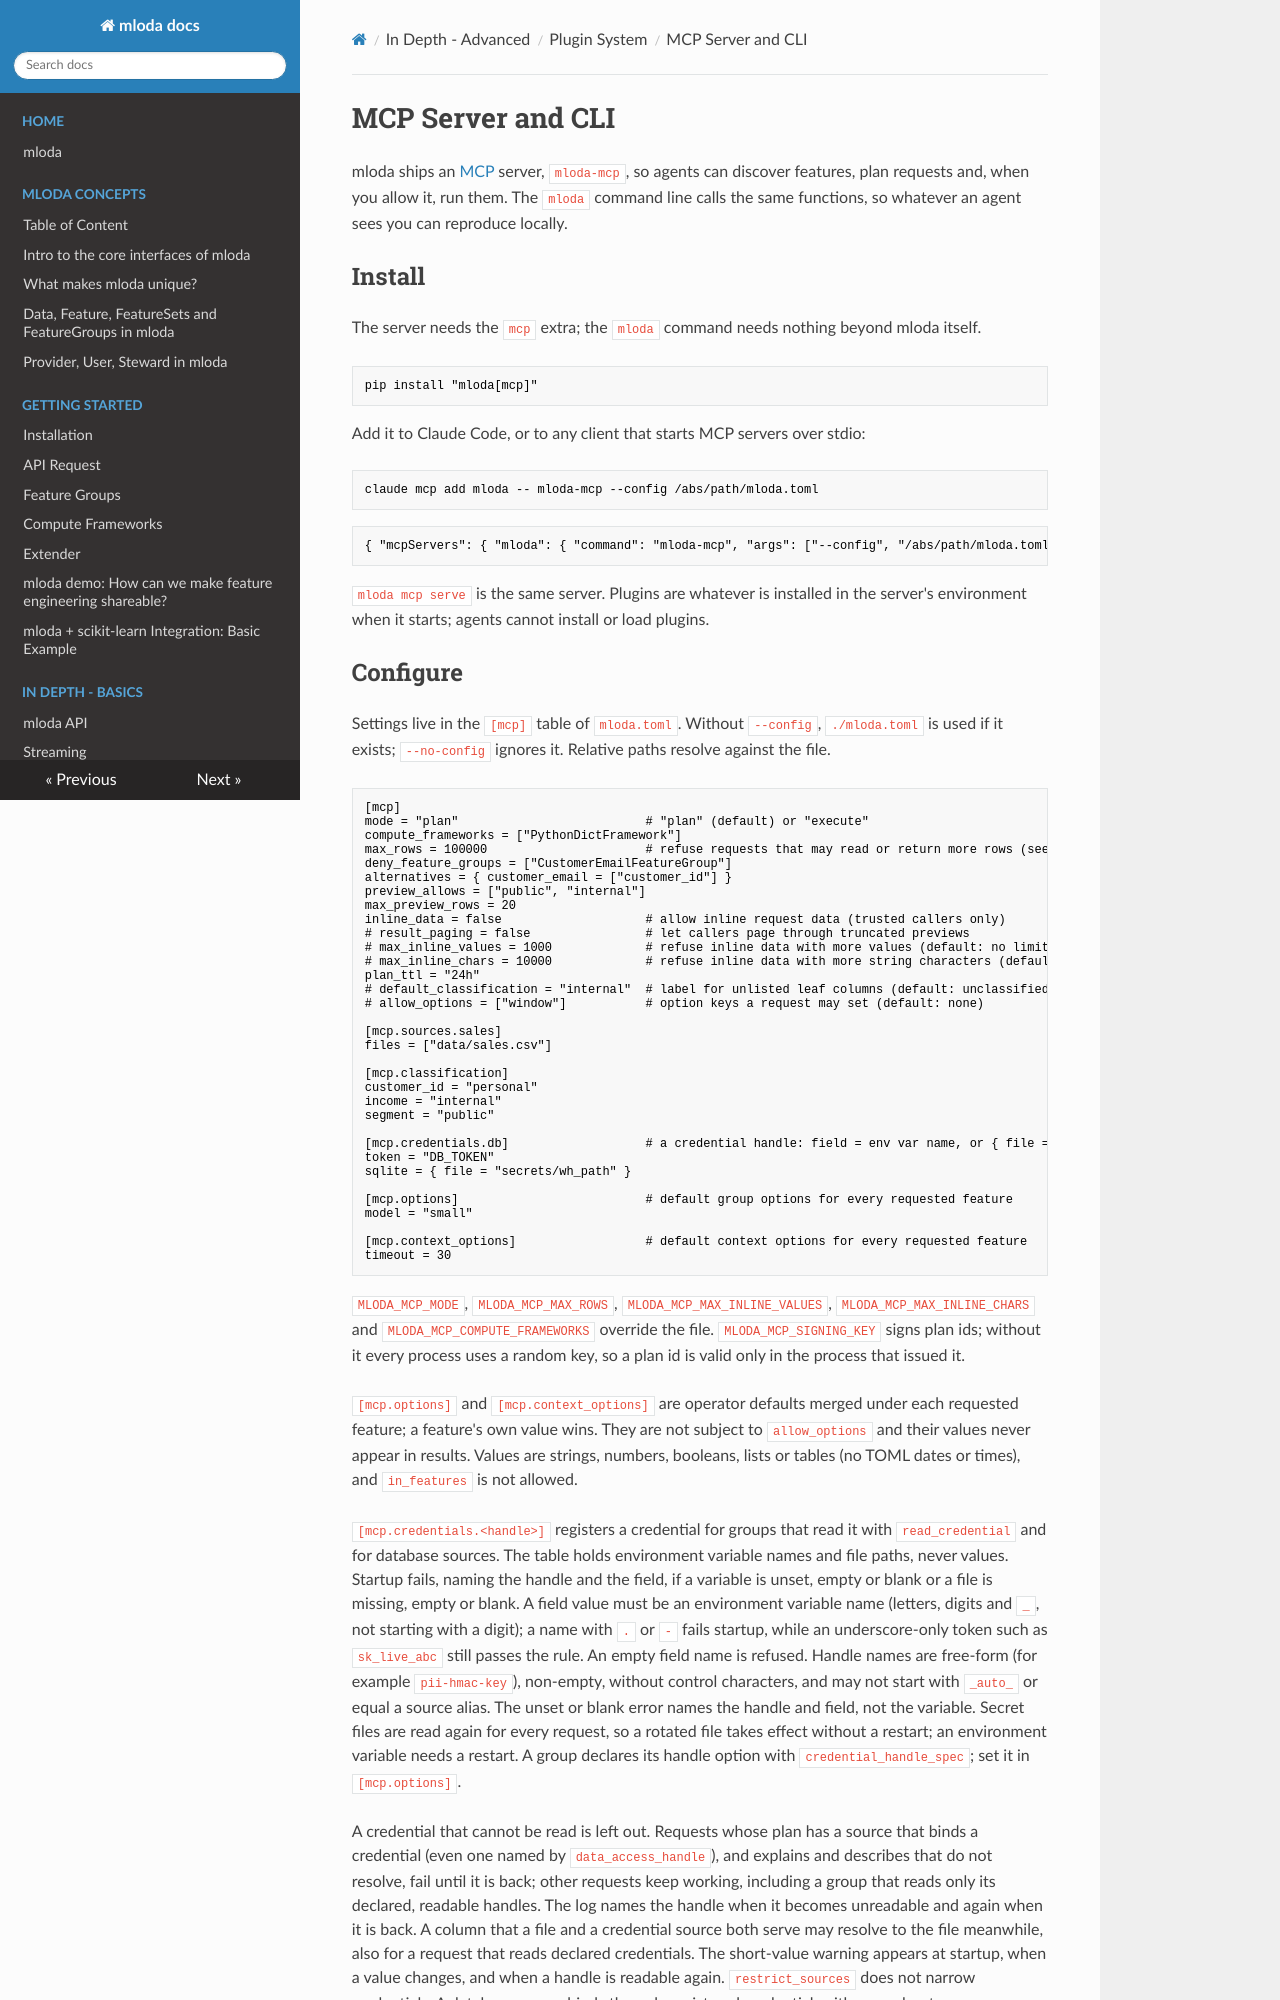

repository: mloda-ai/mloda · page: in_depth/mcp-server/index.html · generator: mkdocs

# MCP Server and CLI

mloda ships an [MCP](https://modelcontextprotocol.io) server, `mloda-mcp`, so agents can discover features, plan
requests and, when you allow it, run them. The `mloda` command line calls the same functions, so whatever an agent
sees you can reproduce locally.

## Install

The server needs the `mcp` extra; the `mloda` command needs nothing beyond mloda itself.

```bash
pip install "mloda[mcp]"
```

Add it to Claude Code, or to any client that starts MCP servers over stdio:

```bash
claude mcp add mloda -- mloda-mcp --config /abs/path/mloda.toml
```

```json
{ "mcpServers": { "mloda": { "command": "mloda-mcp", "args": ["--config", "/abs/path/mloda.toml"] } } }
```

`mloda mcp serve` is the same server. Plugins are whatever is installed in the server's environment when it starts;
agents cannot install or load plugins.

## Configure

Settings live in the `[mcp]` table of `mloda.toml`. Without `--config`, `./mloda.toml` is used if it exists;
`--no-config` ignores it. Relative paths resolve against the file.

```toml
[mcp]
mode = "plan"                          # "plan" (default) or "execute"
compute_frameworks = ["PythonDictFramework"]
max_rows = 100000                      # refuse requests that may read or return more rows (see below)
deny_feature_groups = ["CustomerEmailFeatureGroup"]
alternatives = { customer_email = ["customer_id"] }
preview_allows = ["public", "internal"]
max_preview_rows = 20
inline_data = false                    # allow inline request data (trusted callers only)
# result_paging = false                # let callers page through truncated previews
# max_inline_values = 1000             # refuse inline data with more values (default: no limit)
# max_inline_chars = 10000             # refuse inline data with more string characters (default: no limit)
plan_ttl = "24h"
# default_classification = "internal"  # label for unlisted leaf columns (default: unclassified)
# allow_options = ["window"]           # option keys a request may set (default: none)

[mcp.sources.sales]
files = ["data/sales.csv"]

[mcp.classification]
customer_id = "personal"
income = "internal"
segment = "public"

[mcp.credentials.db]                   # a credential handle: field = env var name, or { file = path }
token = "DB_TOKEN"
sqlite = { file = "secrets/wh_path" }

[mcp.options]                          # default group options for every requested feature
model = "small"

[mcp.context_options]                  # default context options for every requested feature
timeout = 30
```

`MLODA_MCP_MODE`, `MLODA_MCP_MAX_ROWS`, `MLODA_MCP_MAX_INLINE_VALUES`, `MLODA_MCP_MAX_INLINE_CHARS` and
`MLODA_MCP_COMPUTE_FRAMEWORKS` override the file. `MLODA_MCP_SIGNING_KEY`
signs plan ids; without it every process uses a random key, so a plan id is valid only in the process that issued it.

`[mcp.options]` and `[mcp.context_options]` are operator defaults merged under each requested feature; a feature's own
value wins. They are not subject to `allow_options` and their values never appear in results. Values are strings,
numbers, booleans, lists or tables (no TOML dates or times), and `in_features` is not allowed.

`[mcp.credentials.<handle>]` registers a credential for groups that read it with `read_credential` and for database
sources. The table holds environment variable names and file paths, never values. Startup fails, naming the handle and
the field, if a variable is unset, empty or blank or a file is missing, empty or blank. A field value must be an
environment variable name (letters, digits and `_`, not starting with a digit); a name with `.` or `-` fails
startup, while an underscore-only token such as `sk_live_abc` still passes the rule. An empty field name is refused.
Handle names are free-form (for example `pii-hmac-key`), non-empty, without control characters, and may not start with
`_auto_` or equal a source alias. The unset or blank error names the handle and field, not the variable. Secret files
are read again for every request, so a rotated file takes effect without a restart; an environment variable needs a
restart. A group declares its handle option with `credential_handle_spec`; set it in
`[mcp.options]`.

A credential that cannot be read is left out. Requests whose plan has a source that binds a credential (even one named
by `data_access_handle`), and explains and describes that do not resolve, fail until it is back; other requests keep
working, including a group that reads only its declared, readable handles. The log names the handle when it becomes
unreadable and again when it is back. A column that a file and a credential source both serve may resolve to the file
meanwhile, also for a request that reads declared credentials. The short-value warning appears at startup, when a value
changes, and when a handle is readable again. `restrict_sources` does not narrow credentials. A database source binds
the only registered credential; with several, set `data_access_handle` in `[mcp.options]`.
